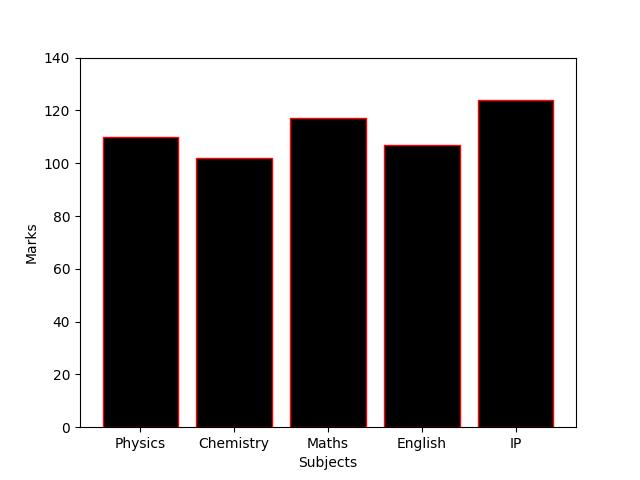

The data file committed next to this chart (first rows):
Name, Subject, Marks, Attendence
Zakir, Maths, 22, P
Veehan, Maths, 23, P
Sweta, Maths, 21, P
Shlok, Maths, 18, P
